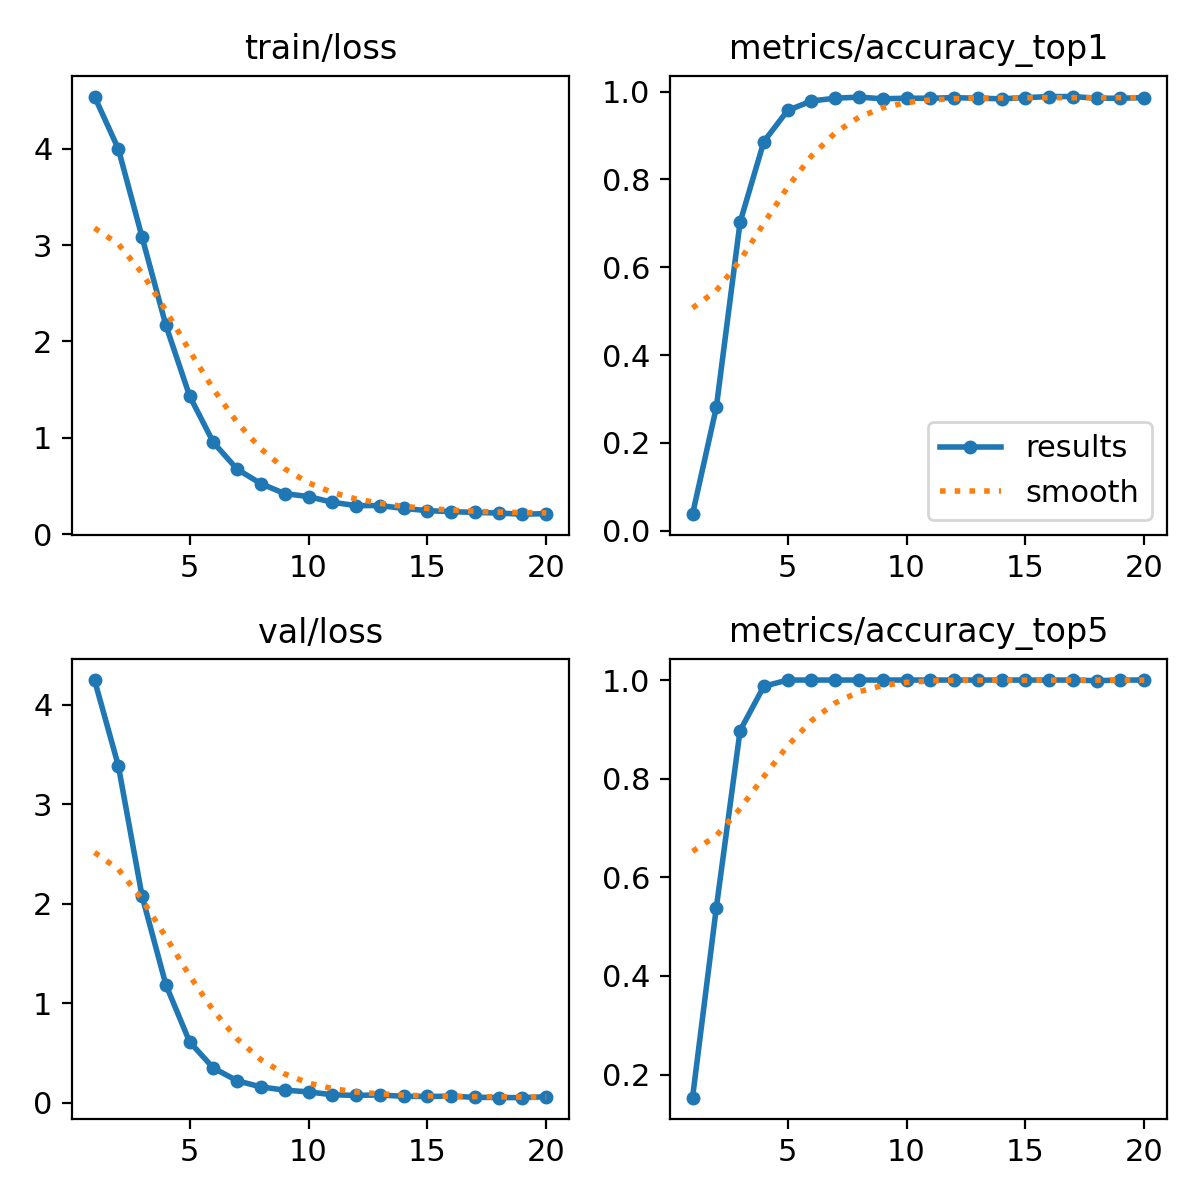

Data behind this chart, as committed beside it:
epoch, time, train/loss, metrics/accuracy_top1, metrics/accuracy_top5, val/loss, lr/pg0, lr/pg1, lr/pg2
1, 6.813, 4.544, 0.03797, 0.1532, 4.247, 3.92e-05, 3.92e-05, 3.92e-05
2, 13.51, 4.001, 0.281, 0.538, 3.387, 7.52796e-05, 7.52796e-05, 7.52796e-05
3, 20, 3.083, 0.7025, 0.8975, 2.077, 0.0001074, 0.0001074, 0.0001074
4, 26.32, 2.169, 0.8861, 0.9873, 1.187, 0.0001022, 0.0001022, 0.0001022
5, 32.77, 1.433, 0.957, 1, 0.6126, 9.624e-05, 9.624e-05, 9.624e-05
6, 39.31, 0.9512, 0.9785, 1, 0.3494, 9.03e-05, 9.03e-05, 9.03e-05
7, 45.83, 0.6732, 0.9848, 1, 0.2218, 8.436e-05, 8.436e-05, 8.436e-05
8, 52.52, 0.5232, 0.9873, 1, 0.1601, 7.842e-05, 7.842e-05, 7.842e-05
9, 59.08, 0.4203, 0.9835, 1, 0.1278, 7.248e-05, 7.248e-05, 7.248e-05
10, 65.65, 0.3892, 0.9848, 1, 0.1101, 6.654e-05, 6.654e-05, 6.654e-05
11, 72.09, 0.3305, 0.9848, 1, 0.08145, 6.06e-05, 6.06e-05, 6.06e-05
12, 78.62, 0.2953, 0.9861, 1, 0.07459, 5.466e-05, 5.466e-05, 5.466e-05
13, 85.24, 0.2959, 0.9848, 1, 0.07937, 4.872e-05, 4.872e-05, 4.872e-05
14, 91.84, 0.2663, 0.9835, 1, 0.0654, 4.278e-05, 4.278e-05, 4.278e-05
15, 98.37, 0.2433, 0.9861, 1, 0.06435, 3.684e-05, 3.684e-05, 3.684e-05
16, 105, 0.2325, 0.9886, 1, 0.06679, 3.09e-05, 3.09e-05, 3.09e-05
17, 111.5, 0.2251, 0.9886, 1, 0.05579, 2.496e-05, 2.496e-05, 2.496e-05
18, 118, 0.2178, 0.9848, 0.9987, 0.05357, 1.902e-05, 1.902e-05, 1.902e-05
19, 124.7, 0.2066, 0.9848, 1, 0.05205, 1.308e-05, 1.308e-05, 1.308e-05
20, 131.2, 0.2119, 0.9861, 1, 0.06137, 7.14e-06, 7.14e-06, 7.14e-06
